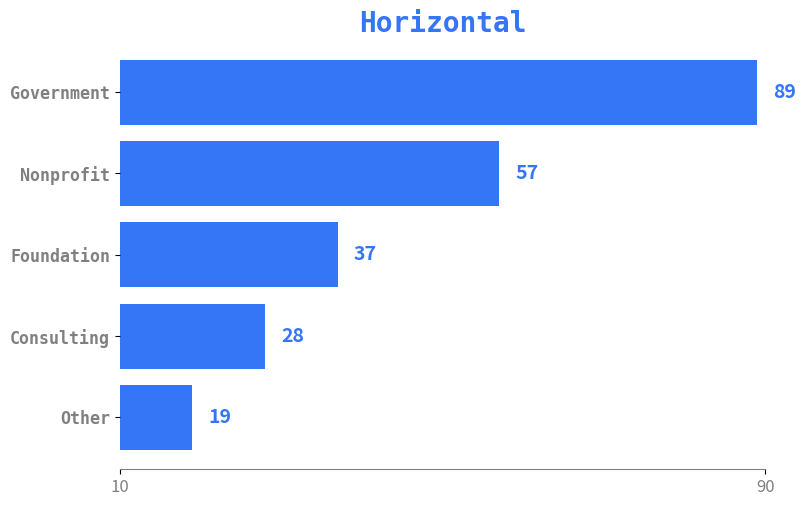

Source code (Python):
#!/usr/bin/python3

import matplotlib.pyplot as plt
import math

def horizontal_barchart1(   # Dados
                            ytitles = [ "Government", "Nonprofit", 
                                        "Foundation", "Consulting", 
                                        "Other"],
                            xvalues = [89, 57, 37, 28, 19],
                            bar_color = '#3476F6',
                            ytitles_fontsize = 12,
                            ytitles_fontweight = 'bold',
                            ytitles_color = '#7393B3',
                            ytitles_fontfamily = 'monospace',
                            output_filepath = "horizontal_barchart1.png",
                            text_color      = '#3476F6',
                            text_fontsize   = 14,
                            text_fontweight = 'bold',
                            title            = "Horizontal",
                            title_color      = "#3476F6",
                            title_fontsize   = 20,
                            title_fontweight = 'bold',
                            title_fontfamily = 'monospace'
                        ):

    # Configuração da figura
    fig, ax = plt.subplots(figsize=(8, 5))
    ax.barh(ytitles, xvalues, color=bar_color)
    ax.invert_yaxis()  # Inverter a ordem para coincidir com a imagem
    # Ajusta os rótulos do eixo Y com as configurações definidas
    
    ytitles_font = {'fontsize':   ytitles_fontsize, 
                    'fontweight': ytitles_fontweight, 
                    'color':      ytitles_color, 
                    'fontfamily': ytitles_fontfamily
                   }
    ax.set_yticks(range(len(ytitles)))  # Define as posições das marcas no eixo Y
    ax.set_yticklabels(ytitles, **ytitles_font)

    # Text values in the side of bars
    for i, value in enumerate(xvalues):
        ax.text(value + 2, 
                i, 
                str(value), 
                va='center', 
                fontsize= text_fontsize, 
                fontweight= text_fontweight, 
                color=text_color)

    # Formatação
    title_font = {  'fontsize':   title_fontsize, 
                    'fontweight': title_fontweight, 
                    'color':      title_color, 
                    'fontfamily': title_fontfamily
                 }
    plt.title(title, **title_font)
    max_x = math.ceil(max(xvalues)/10)*10
    min_x = math.floor(min(xvalues)/10)*10
    ax.set_xlim(min_x, max_x)
    ax.set_xticks([min_x, max_x])
    plt.xticks(fontsize=12, color='gray')
    plt.yticks(fontsize=12, color='gray')
    ax.spines['top'].set_visible(False)
    ax.spines['right'].set_visible(False)
    ax.spines['left'].set_visible(False)
    ax.spines['bottom'].set_color('gray')

    # Exibir gráfico
    plt.tight_layout(pad=0.5)  
    plt.savefig(output_filepath, 
                bbox_inches='tight', 
                pad_inches=0.1, 
                dpi=600, 
                transparent=True)

if __name__ == '__main__':
    horizontal_barchart1(output_filepath = "horizontal_barchart1.png")
